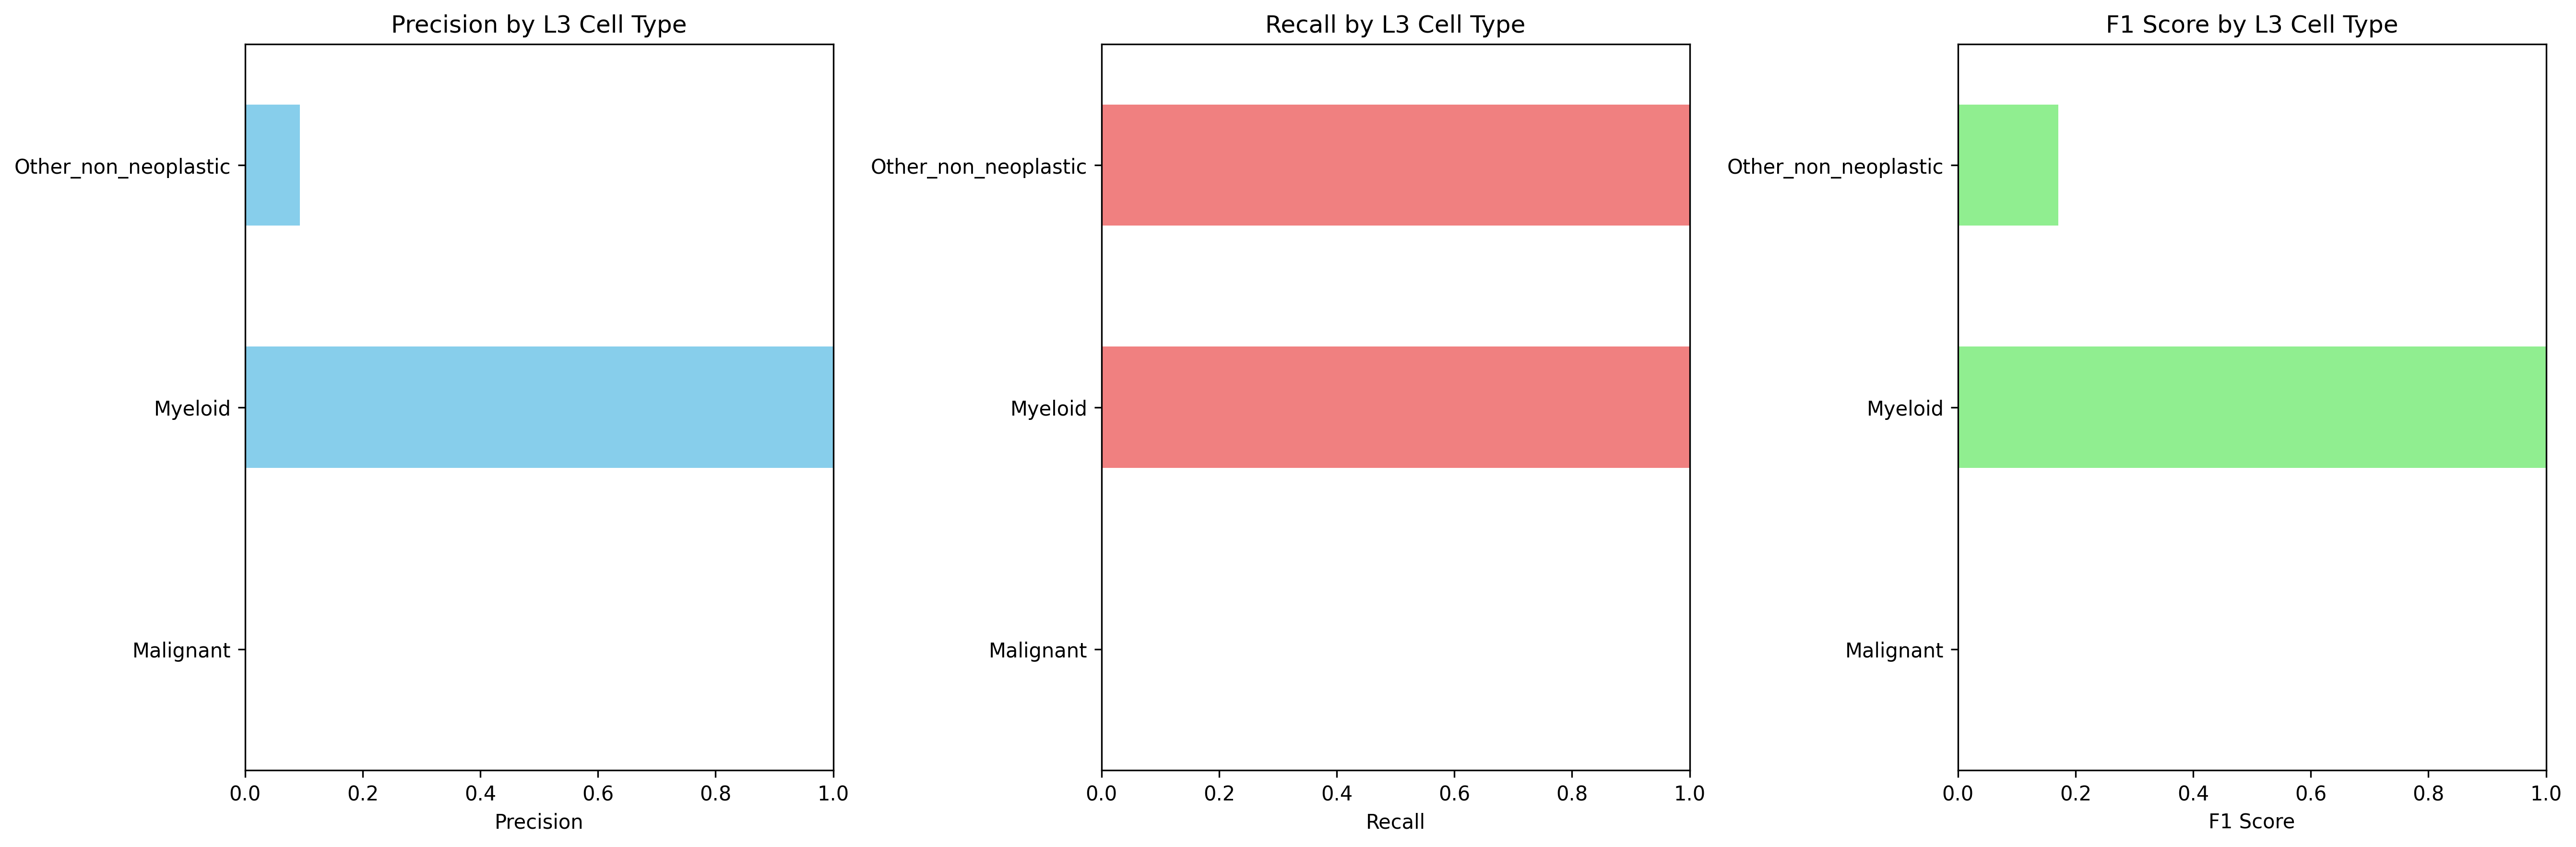

The data file committed next to this chart (first rows):
Cell_Type_L3, precision, recall, f1_score, support
Malignant, 0.0, 0.0, 0.0, 2259
Myeloid, 1.0, 1.0, 1.0, 96.0
Other_non_neoplastic, 0.09314, 1.0, 0.1704, 232.0
